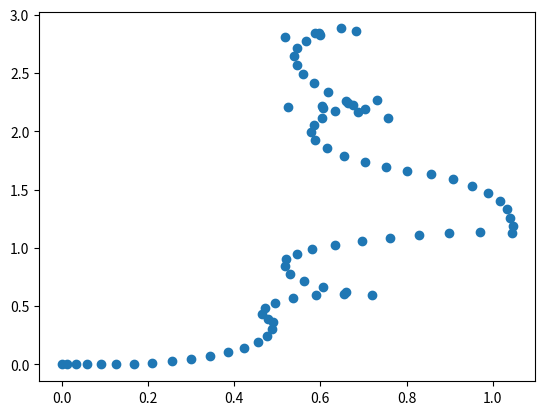

Write the Python code that produced this figure.
import numpy as np
import copy
from numpy import sin as s
from numpy import cos as c
import matplotlib.pyplot as plt


class Water:
    def __init__(self, current_model=None):
        self.X_u = -4.03
        self.Y_v = -6.22
        self.Z_w = -5.18
        self.K_p = -0.07
        self.M_q = -0.07
        self.N_r = -0.07
        self.X_u_dot = -5.5
        self.Y_v_dot = -12.7
        self.Z_w_dot = -14.57
        self.K_p_dot = -0.12
        self.M_q_dot = -0.12
        self.N_r_dot = -0.12
        self.V_min = 0
        self.V_max = 0.1
        self.delta_t = 0.1
        self.m = 11.5
        self.W = 112.8
        self.B = 114.8
        self.r_b = np.asarray([0, 0, 0]).T
        self.r_g = np.asarray([0, 0, 0.02])
        self.I_x = 0.16
        self.I_y = 0.16
        self.I_z = 0.16
        self.X_uu = -18.18
        self.Y_vv = -21.66
        self.Z_ww = -36.99
        self.K_pp = -1.55
        self.M_qq = -1.55
        self.N_rr = -1.55

        zg = self.r_g[2]
        self.M_RB = np.asarray([[self.m, 0, 0, 0, self.m * zg, 0],
                                [0, self.m, 0, -self.m * zg, 0, 0],
                                [0, 0, self.m, 0, 0, 0],
                                [0, -self.m * zg, 0, self.I_x, 0, 0],
                                [self.m * zg, 0, 0, 0, self.I_y, 0],
                                [0, 0, 0, 0, 0, self.I_z]])

        self.eta = None
        self.eta_dot = None
        self.eta_dotdot = None
        self.t = None

        self.traject = None
        self.vel_traject = None

        self.V_c = None
        self.v_w = None

        self.reset_robot()

    def get_Jacobian(self):
        phi, theta, psi = self.eta[3:]
        R = np.array([[c(psi) * c(theta), -s(psi) * c(phi) + c(psi) * s(theta) * s(phi), s(psi) * s(phi) + c(psi) * c(phi) * s(theta)],
                      [s(psi) * c(theta), c(psi) * c(phi) + s(phi) * s(theta) * s(psi), -c(psi) * s(phi) + s(theta) * s(psi) * c(phi)],
                      [-s(theta), c(theta) * s(phi), c(theta) * c(phi)]])
        T = np.array([[1, s(phi) * np.tan(theta), c(phi) * np.tan(theta)],
                      [0, c(phi), -s(phi)],
                      [0, s(phi) / c(theta), c(phi) / c(theta)]])
        J = np.block([[R, np.zeros([3, 3])],
                      [np.zeros([3, 3]), T]])
        return J

    def reset_robot(self, x=0.2, y=-0.5, theta=np.pi / 18):
        self.t = 0
        self.V_c = (self.V_max + self.V_min) / 2
        self.eta = np.zeros(6)
        self.eta_dot = np.zeros(6)
        self.eta_dotdot = np.zeros(6)
        self.traject = [np.zeros(6)]
        self.vel_traject = [np.zeros(6)]
        self.v_w = [self.eta_dot - self.get_current_vel()]
        self.v_c = [self.get_current_vel()]

    def update(self, thrust_force):
        self.get_acceleration(thrust_force)
        self.eta_dotdot = self.norm_angles(self.eta_dotdot)
        self.eta_dot = self.norm_angles(self.eta_dot + copy.deepcopy(self.eta_dotdot) * self.delta_t)
        J = self.get_Jacobian()
        self.eta = self.norm_angles(self.eta + J @ copy.deepcopy(self.eta_dot) * self.delta_t)
        self.traject.append(copy.deepcopy(self.eta))
        self.vel_traject.append(copy.deepcopy(self.eta_dot))

    def norm_angles(self, vec):
        vec[3] = vec[3] % np.pi
        vec[4] = vec[4] % (np.pi / 2)
        vec[5] = vec[5] % np.pi
        return vec

    def get_current_vel(self):
        # if self.V_max >= self.V_c >= self.V_min:
        #     V_c_dot = np.random.normal(0, 0.01)
        # else:
        #     V_c_dot = -np.random.normal(0, 0.01)
        # self.V_c += V_c_dot
        # self.V_c = np.clip(self.V_c, self.V_min, self.V_max)
        # v_hc = np.asarray([self.V_c * np.cos(-psi), self.V_c * np.sin(-psi), 0]).T
        # return v_hc
        v = np.zeros(6)
        v[0] = 1
        return v

    def get_C_A(self, velocity):
        u, v, w, p, q, r = velocity
        C_A = np.array([[0, 0, 0, 0, self.Z_w_dot * w, 0],
                        [0, 0, 0, -self.Z_w_dot * w, 0, -self.X_u_dot * u],
                        [0, 0, 0, -self.Y_v_dot * v, self.X_u_dot * u, 0],
                        [0, -self.Z_w_dot * w, self.Y_v_dot * v, 0, -self.N_r_dot * r, -self.M_q_dot * q],
                        [self.Z_w_dot * w, 0, -self.X_u_dot * u, self.N_r_dot * r, 0, -self.K_p_dot * p],
                        [-self.Y_v_dot * v, self.X_u_dot * u, 0, -self.M_q_dot * q, self.K_p_dot * p, 0]])
        return C_A

    def get_D(self, velocity):
        u, v, w, p, q, r = velocity
        D = -np.diag([self.X_u + self.X_uu * np.abs(u), self.Y_v + self.Y_vv * np.abs(v),
                      self.Z_w + self.Z_ww * np.abs(w), self.K_p + self.K_pp * np.abs(p),
                      self.M_q + self.M_qq * np.abs(q), self.N_r + self.N_rr * np.abs(r)])
        # D = -np.diag([self.X_u, self.Y_v,
        #               self.Z_w, self.K_p,
        #               self.M_q, self.N_r])
        return D

    def get_g(self):
        state = self.eta
        x, y, z, phi, theta, psi = state
        g = np.asarray([(self.W - self.B) * s(theta), -(self.W - self.B) * c(theta) * s(phi),
                        -(self.W - self.B) * c(theta) * c(phi), self.r_g[2] * self.W * c(theta) * s(phi),
                        self.r_g[2] * self.W * s(theta), 0]).T
        return g

    # def get_acceleration(self, thrust_force):
    #     # velocity should be the relative velocity
    #     u, v, w, p, q, r = self.eta_dot
    #     m = self.m
    #     C_RB = np.array([[0, 0, 0, 0, m * w, 0],
    #                      [0, 0, 0, -m * w, 0, 0],
    #                      [0, 0, 0, m * v, -m * u, 0],
    #                      [0, m * w, -m * v, 0, self.I_z * r, -self.I_y * q],
    #                      [-m * w, 0, -m * u, -self.I_z * r, 0, self.I_x * p],
    #                      [m * v, -m * u, 0, self.I_y * q, -self.I_x * p, 0]])
    #     M_A = -np.diag([self.X_u_dot, self.Y_v_dot, self.Z_w_dot, self.K_p_dot, self.M_q_dot, self.N_r_dot])
    #     v_c = self.get_current_vel()
    #     v_w = self.eta_dot - v_c
    #     v_w_dot = (v_w - self.v_w[-1]) / self.delta_t
    #     # print(v_w, self.v_w[-1])
    #     v_dot = self.eta_dotdot
    #     C_A = self.get_C_A(v_w)
    #     D = self.get_D(v_w)
    #     g = self.get_g()
    #     # part1 = self.M_RB @ v_dot.T
    #     # part2 = C_RB @ self.eta_dot.T
    #     # part3 = M_A @ v_w_dot.T
    #     # part4 = C_A @ v_w.T
    #     # part5 = D @ v_w.T
    #     # J = self.get_Jacobian()
    #     v_c_dot = (v_c - self.v_c[-1]) / self.delta_t
    #     part1 = self.M_RB @ v_c_dot
    #     part2 = -M_A @ v_w_dot
    #     part3 = C_RB @ v_c
    #     part4 = C_RB @ v_w
    #     part5 = -C_A @ v_w
    #     part6 = -D @ v_w
    #
    #     tau = part1 + part2 + part3 + part4 + part5 + part6
    #     # print(1, part1)
    #     # print(2, part2)
    #     # print(3, part3)
    #     # print(4, part4)
    #     # print(5, part5)
    #     # print(6, g)
    #     # print(tau)
    #     self.eta_dotdot = (tau + thrust_force) / self.m
    #     self.v_w.append(v_w)
    #     self.v_c.append(v_c)

    def get_acceleration(self, thrust_force):
        # velocity should be the relative velocity
        u, v, w, p, q, r = self.eta_dot
        m = self.m
        C_RB = np.array([[0, 0, 0, 0, m * w, 0],
                         [0, 0, 0, -m * w, 0, 0],
                         [0, 0, 0, m * v, -m * u, 0],
                         [0, m * w, -m * v, 0, self.I_z * r, -self.I_y * q],
                         [-m * w, 0, -m * u, -self.I_z * r, 0, self.I_x * p],
                         [m * v, -m * u, 0, self.I_y * q, -self.I_x * p, 0]])
        M_A = -np.diag([self.X_u_dot, self.Y_v_dot, self.Z_w_dot, self.K_p_dot, self.M_q_dot, self.N_r_dot])
        M = self.M_RB + M_A
        v_c = self.get_current_vel()
        v_w = self.eta_dot - v_c
        v_w_dot = (v_w - self.v_w[-1]) / self.delta_t
        # print(v_w, self.v_w[-1])
        v_dot = self.eta_dotdot
        C_A = self.get_C_A(v_w)
        D = self.get_D(v_w)
        g = self.get_g()
        # part1 = self.M_RB @ v_dot.T
        # part2 = C_RB @ self.eta_dot.T
        # part3 = M_A @ v_w_dot.T
        # part4 = C_A @ v_w.T
        # part5 = D @ v_w.T
        # J = self.get_Jacobian()
        v_c_dot = (v_c - self.v_c[-1]) / self.delta_t
        part1 = self.M_RB @ v_c_dot
        part2 = -M_A @ v_w_dot
        part3 = C_RB @ v_c
        part4 = C_RB @ v_w
        part5 = -C_A @ v_w
        part6 = -D @ v_w

        tau = part1 + part2 + part3 + part4 + part5 + part6
        # print(1, part1)
        # print(2, part2)
        # print(3, part3)
        # print(4, part4)
        # print(5, part5)
        # print(6, g)
        # print(tau)
        # self.eta_dotdot = (tau + thrust_force) / self.m
        self.eta_dotdot = np.linalg.inv(M) @ (tau + thrust_force)
        self.v_w.append(v_w)
        self.v_c.append(v_c)


if __name__ == '__main__':
    env = Water()
    thrust_force = np.zeros(6)
    thrust_force[1] = 0.1
    env.reset_robot()
    for _ in range(80):
        env.update(thrust_force)
        print(env.eta_dot, env.eta_dotdot)
    traject = np.asarray(env.traject)
    print(traject[:, 0])
    plt.scatter(traject[:, 0], traject[:, 1])
    plt.show()
